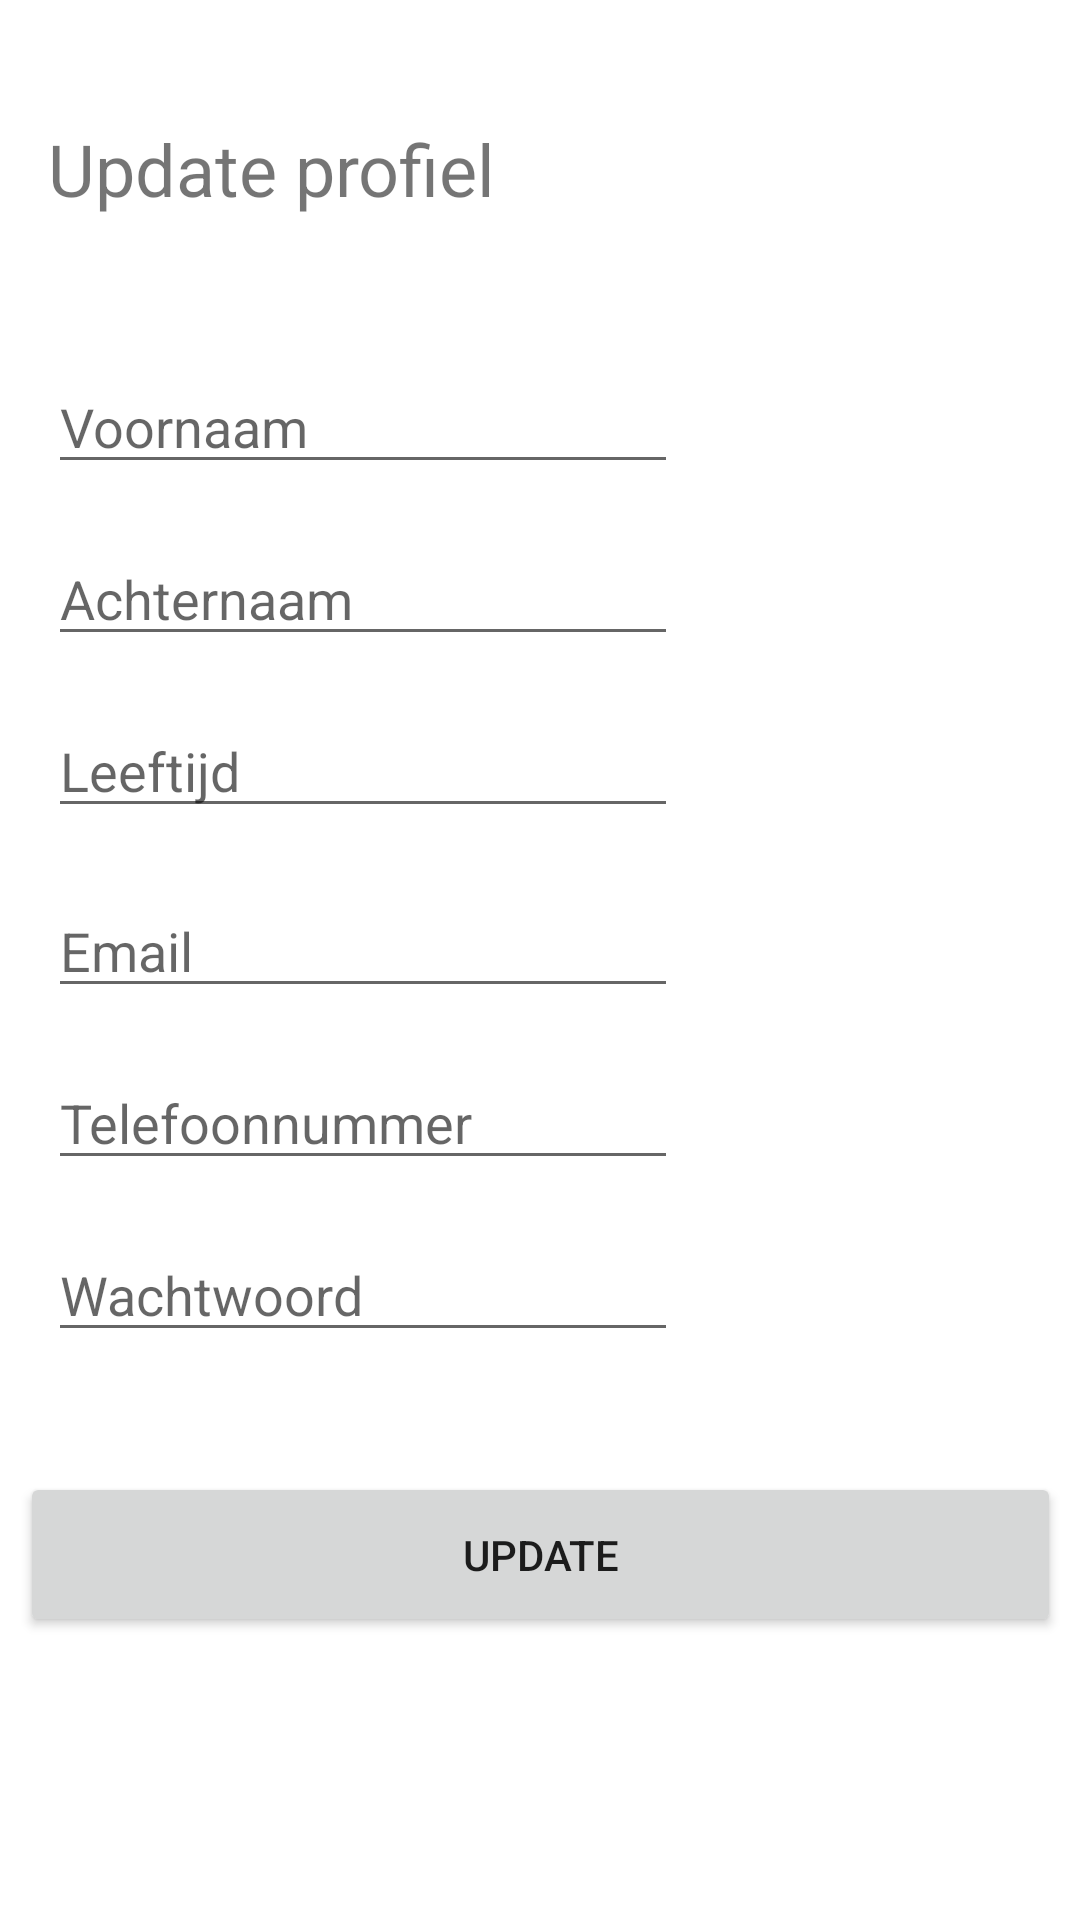

Produce the Android XML layout that renders to this screen, including the resource entries it uses.
<!-- AndroidManifest.xml: application theme Theme.Fietsen -->
<!-- res/layout/activity_update_fietser_profiel.xml -->
<?xml version="1.0" encoding="utf-8"?>
<androidx.constraintlayout.widget.ConstraintLayout xmlns:android="http://schemas.android.com/apk/res/android"
    xmlns:app="http://schemas.android.com/apk/res-auto"
    xmlns:tools="http://schemas.android.com/tools"
    android:layout_width="match_parent"
    android:layout_height="match_parent"
    tools:context=".UpdateFietserProfiel">

    <EditText
        android:id="@+id/txtVoornaamUp"
        android:layout_width="wrap_content"
        android:layout_height="wrap_content"
        android:layout_marginStart="16dp"
        android:layout_marginTop="120dp"
        android:ems="10"
        android:hint="@string/register_firstName"
        android:inputType="textPersonName"
        app:layout_constraintStart_toStartOf="parent"
        app:layout_constraintTop_toTopOf="parent"
        android:autofillHints="" />

    <EditText
        android:id="@+id/txtWachtwoordUp"
        android:layout_width="wrap_content"
        android:layout_height="wrap_content"
        android:layout_marginStart="16dp"
        android:layout_marginTop="16dp"
        android:ems="10"
        android:hint="@string/register_password"
        android:inputType="textPersonName"
        app:layout_constraintStart_toStartOf="parent"
        app:layout_constraintTop_toBottomOf="@+id/txtTelefoonUp" />

    <EditText
        android:id="@+id/txtEmailUp"
        android:layout_width="wrap_content"
        android:layout_height="wrap_content"
        android:layout_marginStart="16dp"
        android:layout_marginTop="76dp"
        android:ems="10"
        android:hint="@string/register_email"
        android:inputType="textPersonName"
        app:layout_constraintStart_toStartOf="parent"
        app:layout_constraintTop_toBottomOf="@+id/txtAchternaamUp" />

    <EditText
        android:id="@+id/txtAchternaamUp"
        android:layout_width="wrap_content"
        android:layout_height="wrap_content"
        android:layout_marginStart="16dp"
        android:layout_marginTop="16dp"
        android:ems="10"
        android:hint="@string/register_lastName"
        android:inputType="textPersonName"
        app:layout_constraintStart_toStartOf="parent"
        app:layout_constraintTop_toBottomOf="@+id/txtVoornaamUp" />

    <TextView
        android:id="@+id/txtUpdateProfile"
        android:layout_width="wrap_content"
        android:layout_height="wrap_content"
        android:layout_marginStart="16dp"
        android:layout_marginTop="40dp"
        android:text="@string/UpdateProfile"
        android:textSize="24sp"
        app:layout_constraintStart_toStartOf="parent"
        app:layout_constraintTop_toTopOf="parent" />

    <Button
        android:id="@+id/btnUpdateFinal"
        android:layout_width="347dp"
        android:layout_height="55dp"
        android:layout_marginTop="40dp"
        android:onClick="btnUpdateNew_Clicked"
        android:text="@string/btnUpdate"
        app:layout_constraintEnd_toEndOf="parent"
        app:layout_constraintStart_toStartOf="parent"
        app:layout_constraintTop_toBottomOf="@+id/txtWachtwoordUp" />

    <EditText
        android:id="@+id/txtLeeftijdUp"
        android:layout_width="wrap_content"
        android:layout_height="wrap_content"
        android:layout_marginStart="16dp"
        android:layout_marginTop="16dp"
        android:ems="10"
        android:hint="@string/register_age"
        android:inputType="date"
        app:layout_constraintBottom_toTopOf="@+id/txtEmailUp"
        app:layout_constraintStart_toStartOf="parent"
        app:layout_constraintTop_toBottomOf="@+id/txtAchternaamUp"
        app:layout_constraintVertical_bias="0.0" />

    <EditText
        android:id="@+id/txtTelefoonUp"
        android:layout_width="wrap_content"
        android:layout_height="wrap_content"
        android:layout_marginStart="16dp"
        android:layout_marginTop="16dp"
        android:ems="10"
        android:hint="@string/register_telephoneNumber"
        android:inputType="phone"
        app:layout_constraintStart_toStartOf="parent"
        app:layout_constraintTop_toBottomOf="@+id/txtEmailUp" />
</androidx.constraintlayout.widget.ConstraintLayout>
<!-- resources referenced by this layout -->
<resources>
  <string name="UpdateProfile">Update profiel</string>
  <string name="btnUpdate">Update</string>
  <string name="register_age">Leeftijd</string>
  <string name="register_email">Email</string>
  <string name="register_firstName">Voornaam</string>
  <string name="register_lastName">Achternaam</string>
  <string name="register_password">Wachtwoord</string>
  <string name="register_telephoneNumber">Telefoonnummer</string>
  <style name="Theme.Fietsen" parent="Theme.MaterialComponents.DayNight.DarkActionBar">
          
          <item name="colorPrimary">@color/lichtblauw</item>
          <item name="colorPrimaryVariant">@color/donkerblauw</item>
          <item name="colorOnPrimary">@color/white</item>
          
          <item name="colorSecondary">@color/teal_200</item>
          <item name="colorSecondaryVariant">@color/teal_700</item>
          <item name="colorOnSecondary">@color/black</item>
          
          <item name="android:statusBarColor" tools:targetApi="l">?attr/colorPrimaryVariant</item>
          
      </style>
  <color name="lichtblauw">#1A67AF</color>
  <color name="donkerblauw">#0D3B63</color>
  <color name="white">#FFFFFFFF</color>
  <color name="teal_200">#FF03DAC5</color>
  <color name="teal_700">#FF018786</color>
  <color name="black">#FF000000</color>
</resources>
